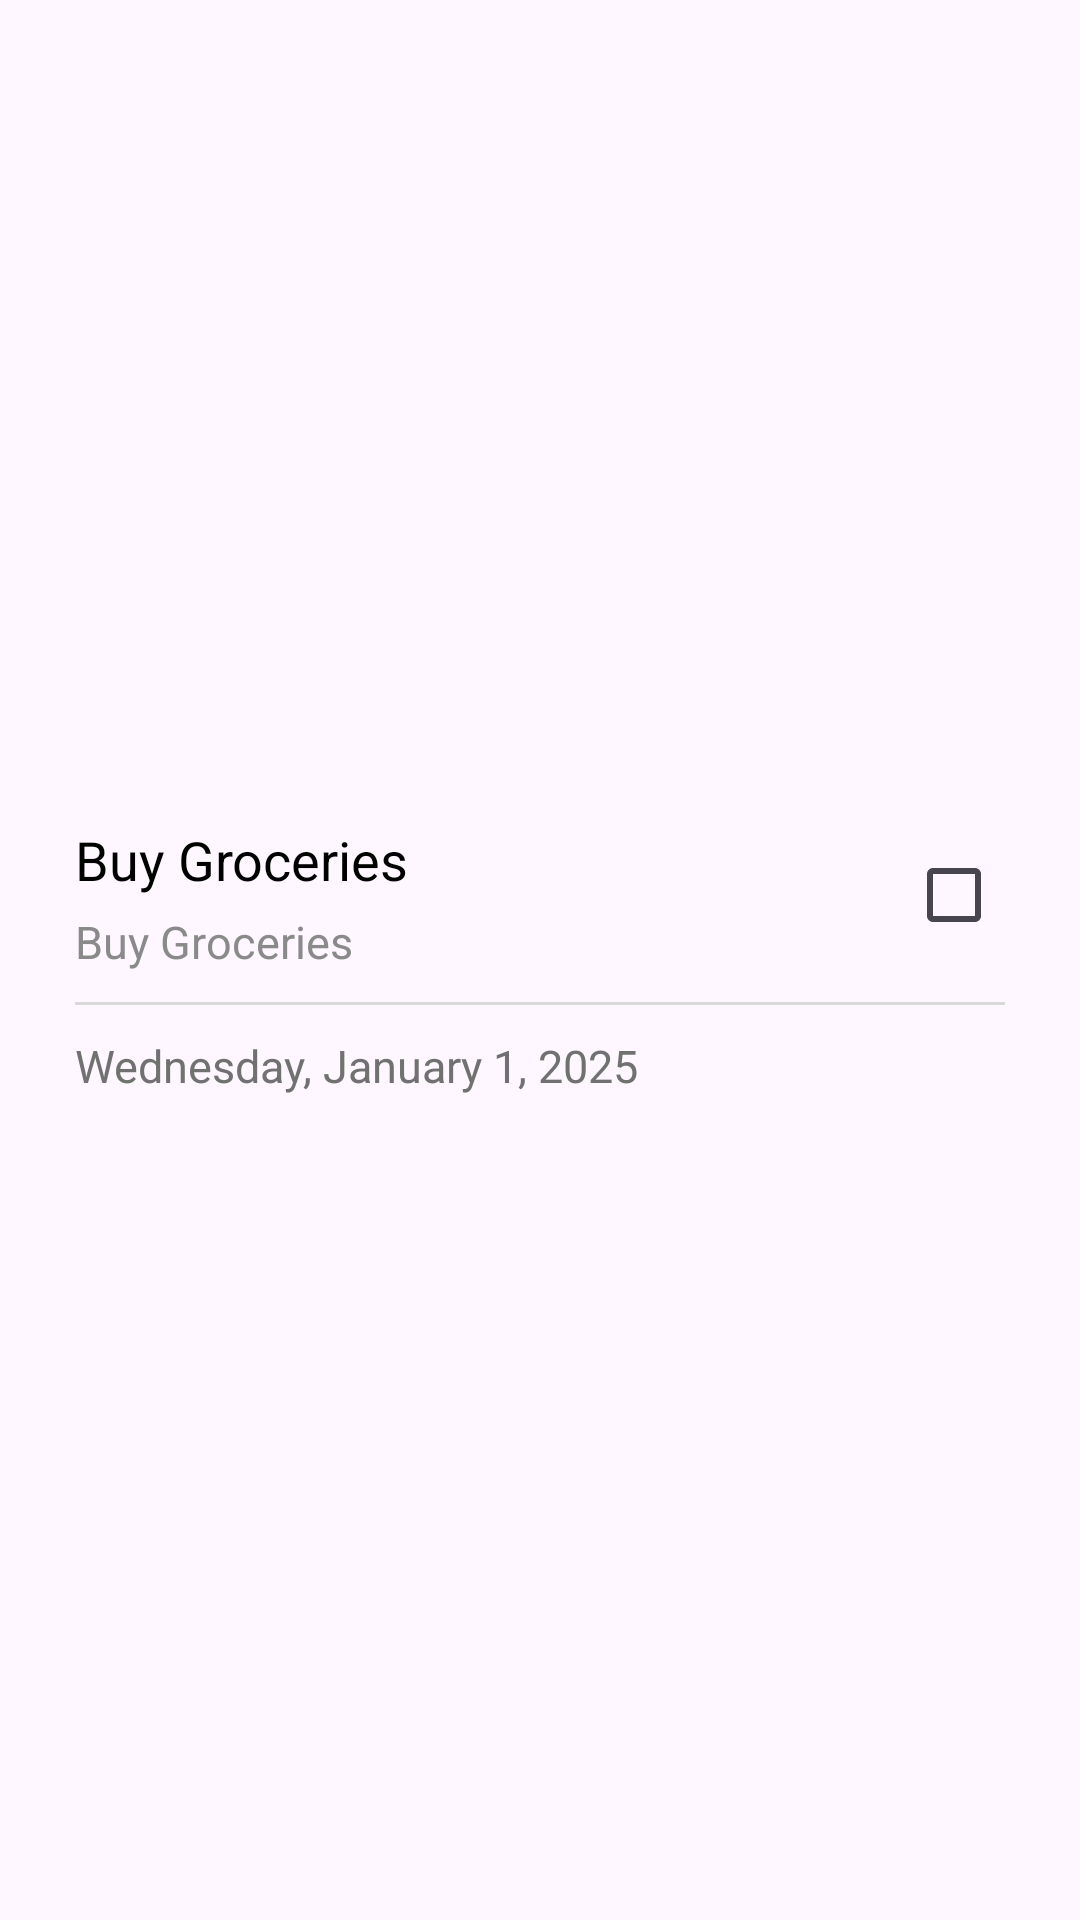

Layout XML and referenced resources for this Android screen:
<!-- AndroidManifest.xml: application theme Theme.Taskio -->
<!-- res/layout/fragment_home_screen_task_layout.xml -->
<?xml version="1.0" encoding="utf-8"?>
<RelativeLayout xmlns:android="http://schemas.android.com/apk/res/android"
    android:layout_width="match_parent"
    android:layout_height="wrap_content"
    android:background="@drawable/task_layout_background"
    android:gravity="center"
    android:paddingTop="20dp"
    android:paddingBottom="20dp"
    android:paddingLeft="25dp"
    android:paddingRight="10dp"
    android:layout_marginLeft="25dp"
    android:layout_marginRight="25dp"
    android:layout_marginTop="7dp"
    android:layout_marginBottom="7dp">

    <TextView
        android:id="@+id/tlTvTaskTitle"
        android:layout_width="wrap_content"
        android:layout_height="wrap_content"
        android:text="Buy Groceries"
        android:textSize="18sp"
        android:textColor="@color/black"
        android:layout_alignParentLeft="true"
        android:layout_alignParentTop="true"/>

    <CheckBox
        android:id="@+id/tlCbTaskisCompleted"
        android:layout_width="wrap_content"
        android:layout_height="wrap_content"
        android:layout_alignParentRight="true"
        android:layout_alignParentTop="true"
        android:gravity="center"/>

    <TextView
        android:id="@+id/tlTvTaskDescription"
        android:layout_width="wrap_content"
        android:layout_height="wrap_content"
        android:text="Buy Groceries"
        android:textSize="15sp"
        android:textColor="@color/lightTextColor"
        android:ellipsize="end"
        android:maxLines="1"
        android:layout_marginTop="5dp"
        android:layout_marginRight="60dp"
        android:layout_below="@id/tlTvTaskTitle"/>
    
    <View
        android:id="@+id/fgHsViewHorizontalLine"
        android:layout_width="match_parent"
        android:layout_height="1dp"
        android:background="@color/lineColor"
        android:layout_marginTop="10dp"
        android:layout_marginBottom="10dp"
        android:layout_marginRight="15dp"
        android:layout_below="@id/tlTvTaskDescription"/>

    <TextView
        android:id="@+id/tlTvTaskcreationDate"
        android:layout_width="wrap_content"
        android:layout_height="wrap_content"
        android:text="Wednesday, January 1, 2025"
        android:textSize="15sp"
        android:textColor="@color/textColor"
        android:layout_below="@id/fgHsViewHorizontalLine"/>

</RelativeLayout>
<!-- resources referenced by this layout -->
<resources>
  <color name="black">#FF000000</color>
  <color name="lightTextColor">#8A8A8A</color>
  <color name="lineColor">#D9D9D9</color>
  <color name="textColor">#717171</color>
  <style name="Theme.Taskio" parent="Base.Theme.Taskio" />
  <style name="Base.Theme.Taskio" parent="Theme.Material3.DayNight.NoActionBar">
          
          
      </style>
</resources>
